Run: headless pygame with SDL's dummy video driver; simulated clock (each Clock.tick advances the game by its frame time, no real sleeping); random seed 0; keys injected as events and as key.get_pressed() state; no mouse input.
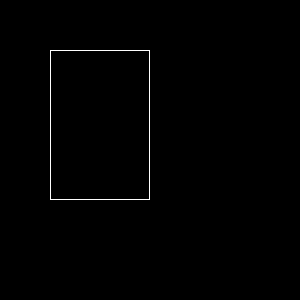
Frame 1 of 4 · flips 1–60 · no input
Frame 2 of 4 · flips 61–180 · tapped SPACE, RETURN · held RIGHT (→), D · screen unchanged from frame 1, image omitted
Frame 3 of 4 · flips 181–300 · held DOWN (↓), S · screen unchanged from frame 2, image omitted
Frame 4 of 4 · flips 301–420 · held LEFT (←), A, UP (↑), W · screen unchanged from frame 3, image omitted

The pygame program that drew these frames:

import pygame, sys

pygame.init()
pencere = pygame.display.set_mode((300,300))

beyaz = (255,255,255)

while True:
    for i in pygame.event.get():
        if i.type == pygame.QUIT:
            sys.exit()

    pygame.draw.rect(pencere, beyaz, (50,50,100,150), 1)

    pygame.display.flip()
